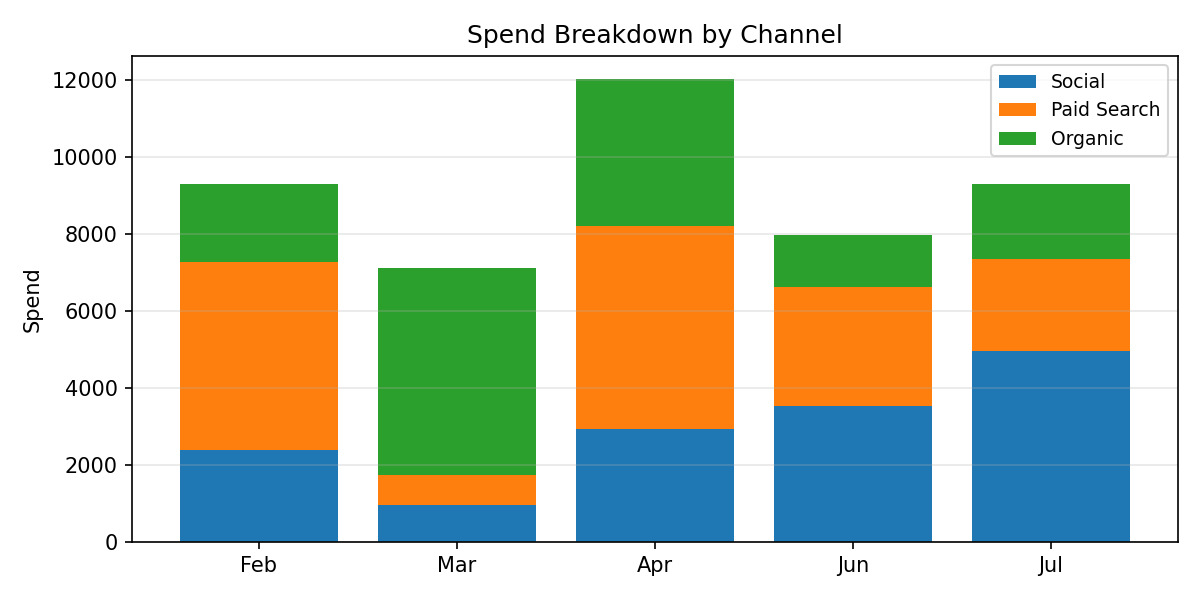

Data behind this chart, as committed beside it:
Period, Social, Paid Search, Organic, Total
Feb, 2399, 4891, 2025, 9315
Mar, 969.6, 777.2, 5378, 7125
Apr, 2941, 5270, 3821, 12033
Jun, 3542, 3093, 1356, 7991
Jul, 4964, 2398, 1953, 9315
